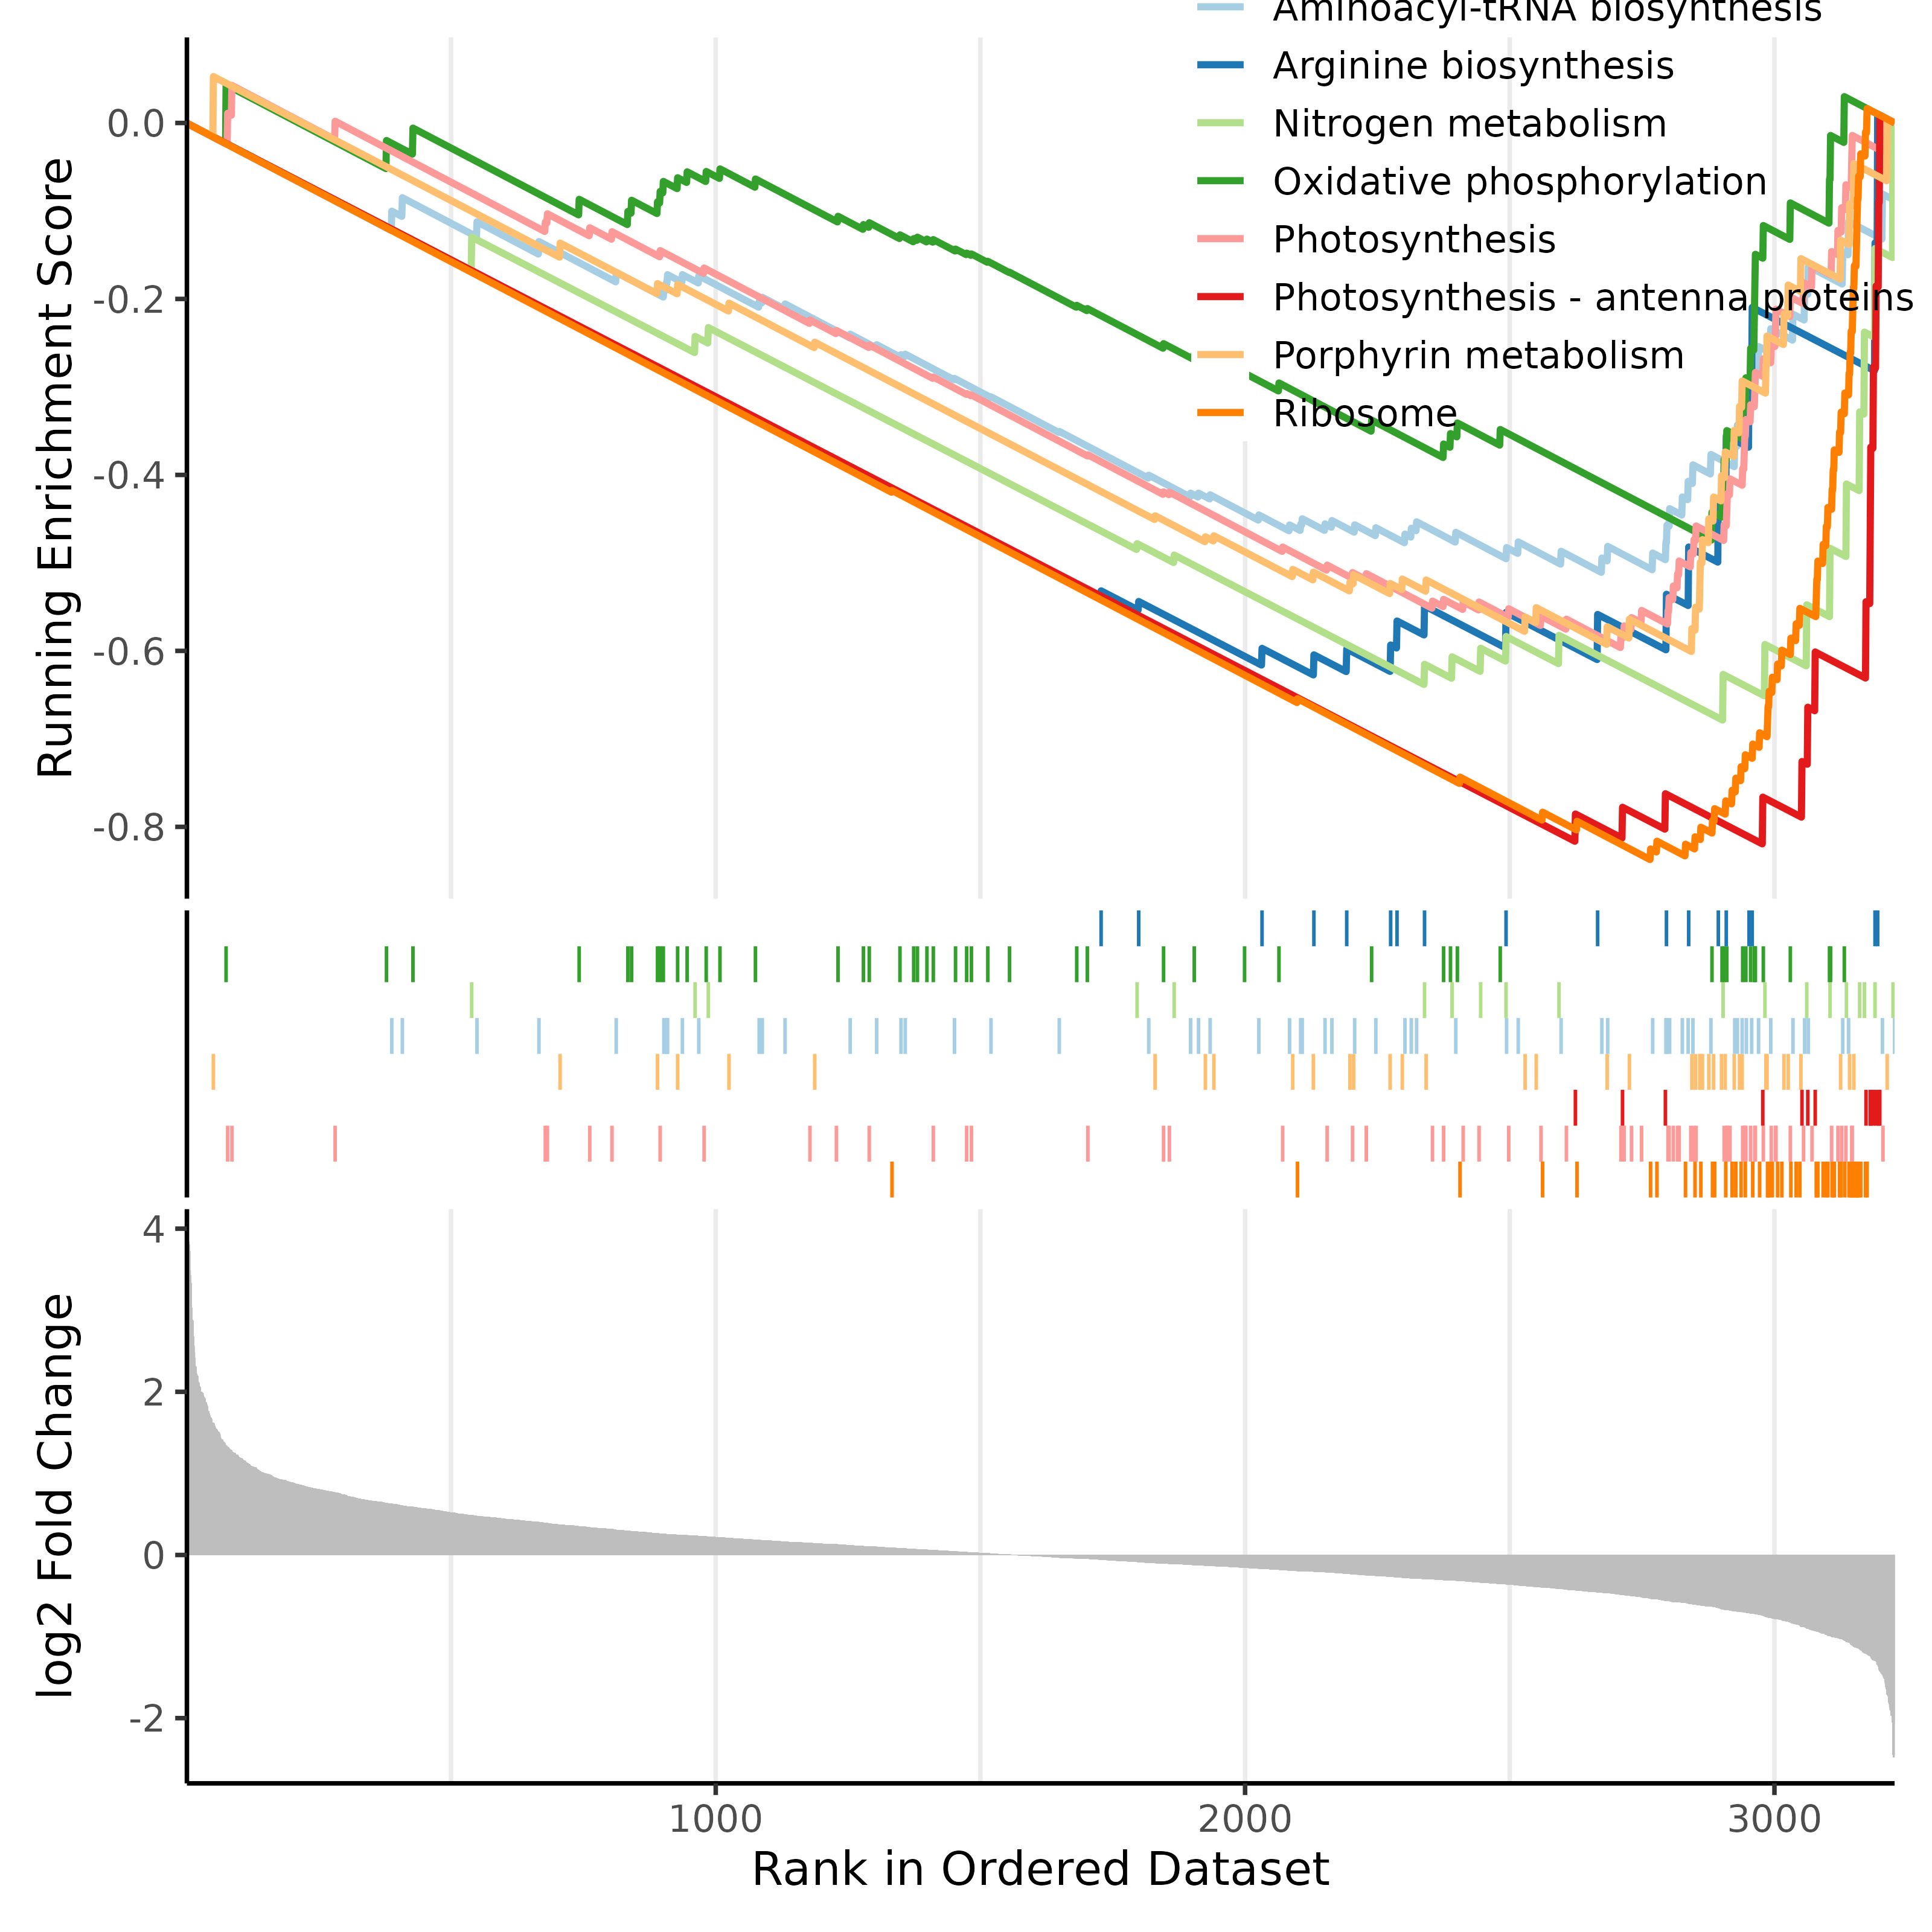

Source data for this figure (header and first rows):
ID	Description	setSize	enrichmentScore	NES	pvalue	p.adjust	qvalue	rank	leading_edge	core_enrichment
syp03010	Ribosome	53	-0.8371	-3.089	1.7071875987617143e-22	1.3828219549969887e-20	1.2219869127978586e-20	463	tags=91%, list=14%, signal=79%	SYNPCC7002_A0846/SYNPCC7002_A0489/SYNPCC…
syp00195	Photosynthesis	66	-0.5962	-2.347	2.311248352401025e-8	9.360555827224151e-7	8.271836208593142e-7	519	tags=56%, list=16%, signal=48%	SYNPCC7002_A0135/SYNPCC7002_A1834/SYNPCC…
syp00196	Photosynthesis - antenna proteins	14	-0.8193	-2.191	1.0491788257062538e-5	2.124587122055164e-4	1.8774778986322438e-4	251	tags=100%, list=8%, signal=93%	SYNPCC7002_A2140/SYNPCC7002_A1631/SYNPCC…
syp00860	Porphyrin metabolism	41	-0.6007	-2.121	8.215936419856995e-6	2.124587122055164e-4	1.8774778986322438e-4	385	tags=51%, list=12%, signal=46%	SYNPCC7002_A2256/SYNPCC7002_A1992/SYNPCC…
syp00970	Aminoacyl-tRNA biosynthesis	63	-0.5108	-1.976	2.554901953143102e-5	4.138941164091825e-4	3.657543848710125e-4	555	tags=38%, list=17%, signal=32%	SYNPCC7002_A0241/SYNPCC7002_A1694/SYNPCC…
syp00910	Nitrogen metabolism	19	-0.6786	-1.973	4.019545651054965e-4	0.005426	0.004795	326	tags=47%, list=10%, signal=43%	SYNPCC7002_A0863/SYNPCC7002_A0862/SYNPCC…
syp00190	Oxidative phosphorylation	53	-0.4741	-1.749	9.685355134996312e-4	0.01121	0.009904	347	tags=28%, list=11%, signal=26%	SYNPCC7002_A1806/SYNPCC7002_A1805/SYNPCC…
syp00220	Arginine biosynthesis	18	-0.6273	-1.79	0.002648	0.02681	0.0237	1099	tags=83%, list=34%, signal=55%	SYNPCC7002_A1545/SYNPCC7002_A0512/SYNPCC…
